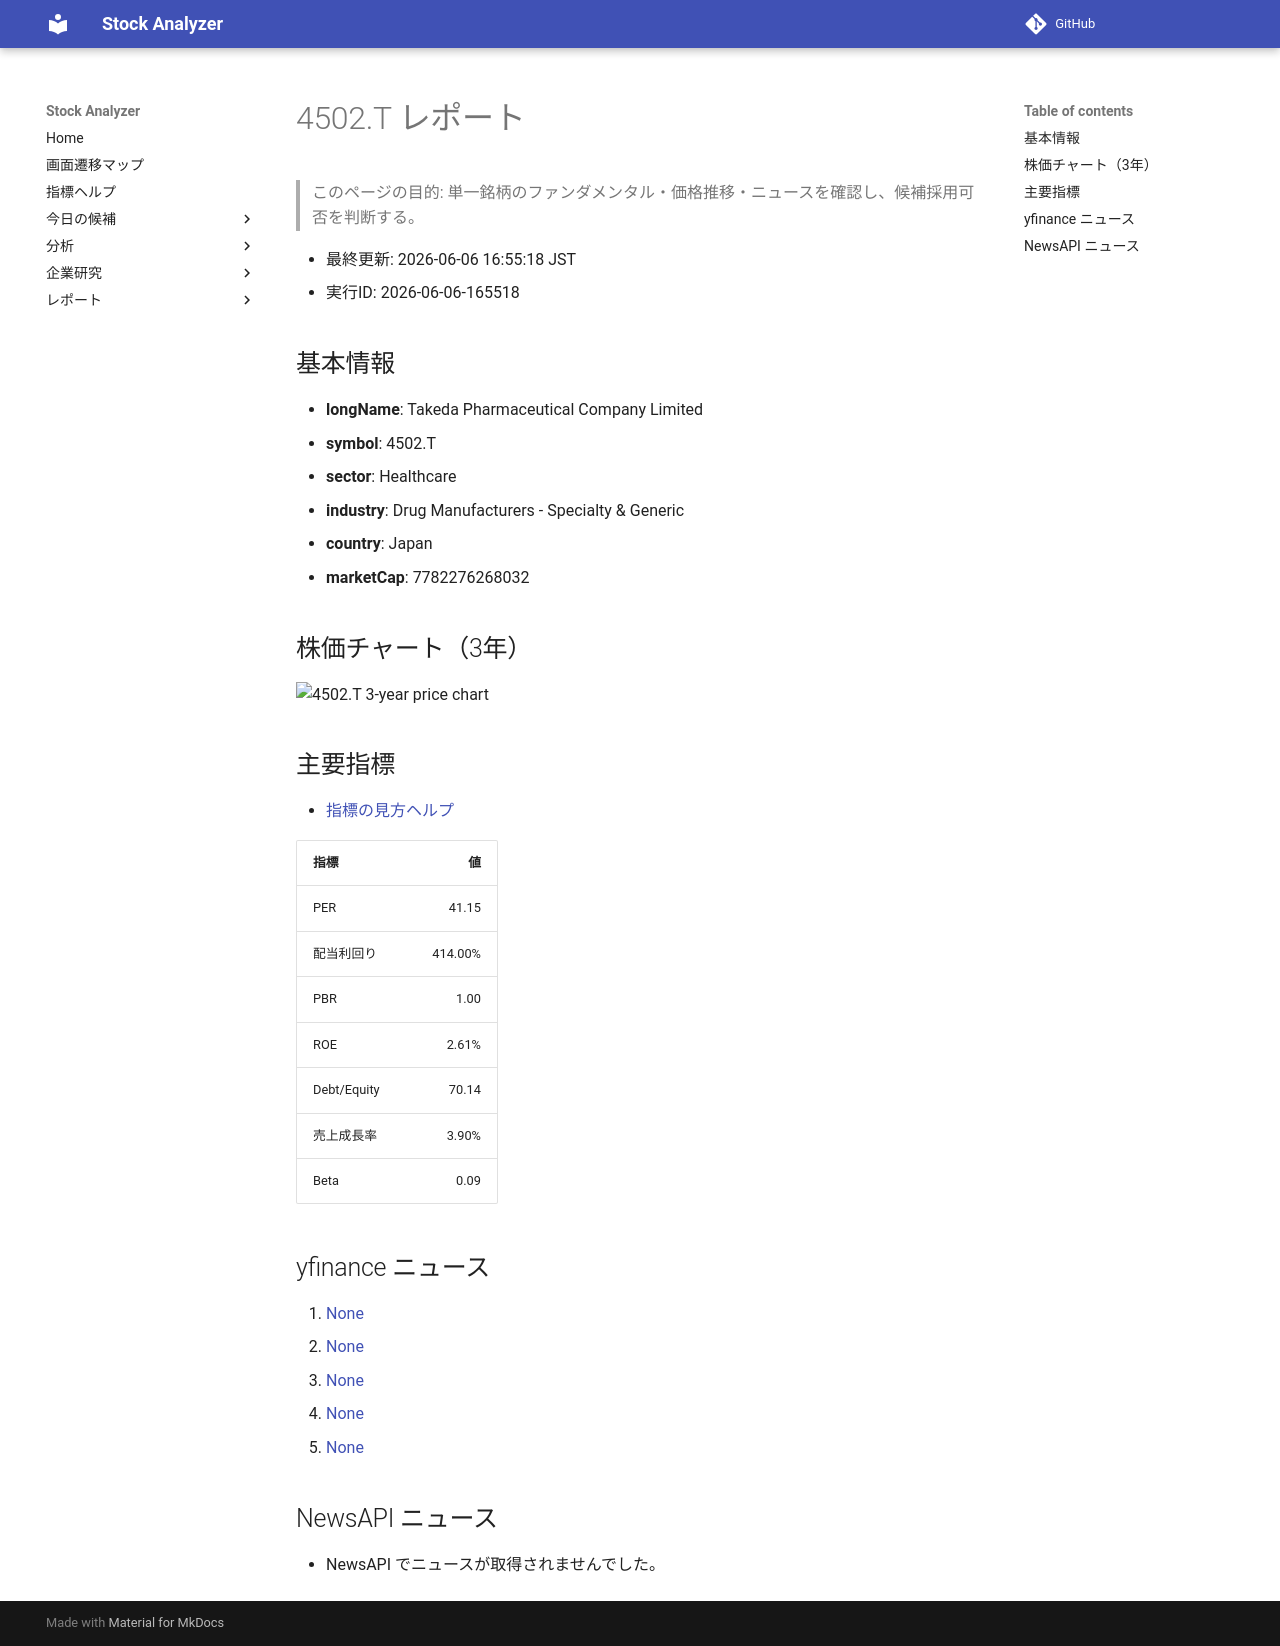

repository: Yumi-note/Making-APP · page: reports/2026-06-06/165518/4502_T/index.html · generator: mkdocs

# 4502.T レポート

> このページの目的: 単一銘柄のファンダメンタル・価格推移・ニュースを確認し、候補採用可否を判断する。

- 最終更新: 2026-06-06 16:55:18 JST
- 実行ID: 2026-06-06-165518

## 基本情報

- **longName**: Takeda Pharmaceutical Company Limited
- **symbol**: 4502.T
- **sector**: Healthcare
- **industry**: Drug Manufacturers - Specialty & Generic
- **country**: Japan
- **marketCap**: 7782276268032

## 株価チャート（3年）

![4502.T 3-year price chart](4502_T_3y.png)

## 主要指標

- [指標の見方ヘルプ](../../../../indicators.md)

| 指標 | 値 |
|---|---:|
| PER | 41.15 |
| 配当利回り | 414.00% |
| PBR | 1.00 |
| ROE | 2.61% |
| Debt/Equity | 70.14 |
| 売上成長率 | 3.90% |
| Beta | 0.09 |

## yfinance ニュース

1. [None](None)
2. [None](None)
3. [None](None)
4. [None](None)
5. [None](None)

## NewsAPI ニュース

- NewsAPI でニュースが取得されませんでした。
